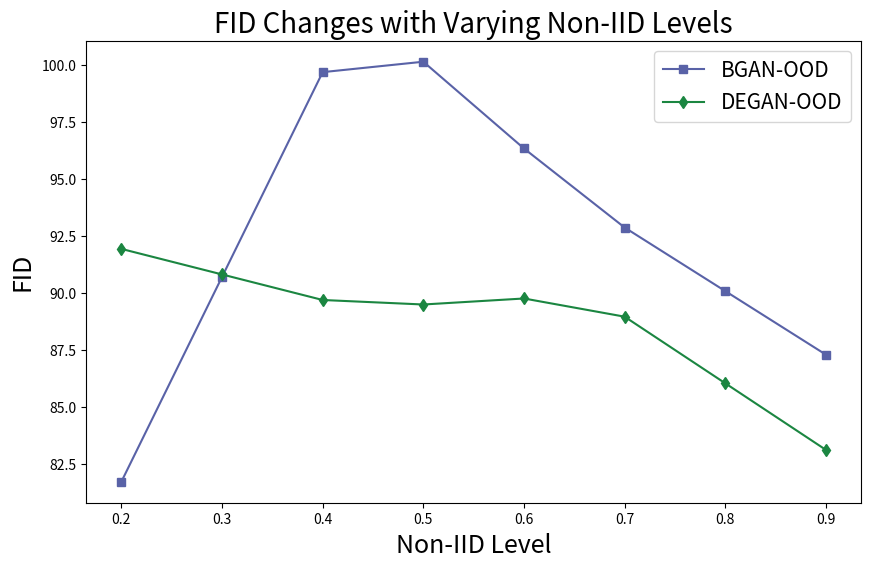

Recreate this plot in Python.
import matplotlib.pyplot as plt
import numpy as np
from matplotlib.colors import LinearSegmentedColormap

# 数据输入
# ID数据
temp_list = [
    [62.1798, 55.9592, 58.8851],
    [64.6272, 61.8606, 63.2008],
    [63.8413, 59.8269, 56.0596],
    [64.8049, 63.3104, 58.6250],
    [58.0004, 52.2245, 50.3619]
]
# OOD数据
# temp_list = [
#     [102.7884, 101.4277, 91.0056],
#     [99.9168, 104.5547, 101.5344],
#     [96.7422, 91.9946, 83.2642],
#     [104.2319, 89.8863, 87.9544],
#     [89.9740, 85.3461, 75.3691]
# ]

'''
NonIID程度从0.2-0.8
'''
list_ID_FID = [
    [54.1316, 63.0789, 63.2199, 56.3833],
    [59.2569, 56.2192, 57.8769, 52.9988],
    [50.1382, 49.1420, 53.5327, 52.8466],
    [50.4764, 49.5996, 51.8848, 51.9813]

]

list_OOD_FID = [
    [81.7319, 102.6619, 93.7941, 87.2970],
    [91.9300, 89.3188, 89.9333, 83.1263],
    [79.1356, 85.0753, 78.9455, 83.7491],
    [79.6848, 81.0672, 80.3596, 80.0226]
]

# 中心化GAN
list_centialize = [
    [54.1316, 63.0789, 63.2199, 56.3833],  # FedGAN ID
    [81.7319, 102.6619, 93.7941, 87.2970],  # FedGAN OOD
    [59.2569, 56.2192, 57.8769, 52.9988],  # FLGAN ID
    [91.9300, 89.3188, 89.9333, 83.1263]  # FLGAN OOD
]

# 去中心化GAN
list_deCentialize = [
    [50.1382, 49.1420, 53.5327, 52.8466],  # BGAN ID
    [79.1356, 85.0753, 78.9455, 83.7491],  # BGAN OOD
    [50.4764, 49.5996, 51.8848, 51.9813],  # DEGAN ID
    [79.6848, 81.0672, 80.3596, 80.0226]  # DEGAN OOD
]

data = np.array(list_centialize)


# 插值函数
def interpolate_and_extend(data, factor=2, extra_points=1):
    x_old = np.arange(data.shape[1])
    x_new = np.linspace(0, data.shape[1] - 1, data.shape[1] * factor)
    data_interpolated = np.zeros((data.shape[0], len(x_new) + extra_points - 1))  # 去掉一个重复点

    for i in range(data.shape[0]):
        interpolated = np.interp(x_new, x_old, data[i])
        # 生成新的额外数据点，这里使用线性外推，可以根据需要修改为其他逻辑
        extra_data = np.linspace(interpolated[-1] + (interpolated[-1] - interpolated[-2]),
                                 interpolated[-1] + (interpolated[-1] - interpolated[-2]) * extra_points,
                                 extra_points - 1)
        data_interpolated[i] = np.concatenate((interpolated, extra_data))

    return data_interpolated


# 对数据进行插值，使数据点变为原来的两倍
data_interpolated = interpolate_and_extend(data)

# 计算差分
# data_interpolated = np.diff(data_interpolated, axis=1)

# # 应用指数变换使数据更加陡峭
# data_interpolated = np.exp(data_interpolated / 10)  # 调整分母大小以控制陡峭程度

# 应用对数变换使数据更加陡峭
# data_interpolated = np.log1p(data_interpolated)  # 使用log(1+x)避免log(0)的问题

# 创建颜色映射
# 中心化
# colors = ["#f19ba1", "#e3394b", "#9abde7", "#2998ae"]
# 去中心化
colors = ["#b3b3dc", "#5962a7", "#70c181", "#1b8641"]

# 定义标记符号
markers = ['o', 's', '^', 'd']

# 定义label
# labels = ['FedGAN', 'FLGAN', 'BGAN', 'DEGAN']
# labels = ['FedGAN-ID', 'FedGAN-OOD', 'FLGAN-ID', 'FLGAN-OOD']
labels = ['BGAN-ID', 'BGAN-OOD', 'DEGAN-ID', 'DEGAN-OOD']

# 绘制插值并扩展后的折线图
plt.figure(figsize=(10, 6))

# 定义x轴位置
# bar_width = 0.2
# index = np.arange(data_interpolated.shape[1])
# # 绘制第一组
# for i in range(2):
#     plt.bar(index + i * bar_width, data_interpolated[i], bar_width, label=labels[i], color=colors[i])
#
# for i in range(2,4):
#     plt.bar(index + i * bar_width, data_interpolated[i], bar_width, label=labels[i], color=colors[i])

# 绘制第一组
# for i in range(0,3,2):
#     plt.plot(data_interpolated[i], label=labels[i], color=colors[i+1], marker=markers[i])

for i in range(1,4,2):
    plt.plot(data_interpolated[i], label=labels[i], color=colors[i], marker=markers[i])

# # 绘制第二组
# for i in range(2, 4):
#     plt.plot(data_interpolated[i], label=labels[i], color=cmap_group2(i - 2), marker=markers[i])

# 自定义x轴的刻度值和标签
xticks = range(8)
xtick_labels = [0.2, 0.3, 0.4, 0.5, 0.6, 0.7, 0.8, 0.9]

# 设置x轴刻度
plt.xticks(ticks=xticks, labels=xtick_labels)

# # 自定义x轴的刻度值和标签
# xticks = range(data_interpolated.shape[1])
# xtick_labels = [f'0.{i+2}-0.{i+3}' for i in xticks]
#
# # 设置x轴刻度
# plt.xticks(ticks=index + bar_width, labels=xtick_labels)


# 添加图例
plt.legend(fontsize=15)

# 添加标题和标签
# plt.title('Differential Array of FID Changes with Varying Non-IID Levels', fontsize=20)
# plt.xlabel('Non-IID Level', fontsize=18)
# plt.ylabel('Differential FID', fontsize=18)

plt.title('FID Changes with Varying Non-IID Levels', fontsize=20)
plt.xlabel('Non-IID Level', fontsize=18)
plt.ylabel('FID', fontsize=18)
# 显示图像
plt.show()
